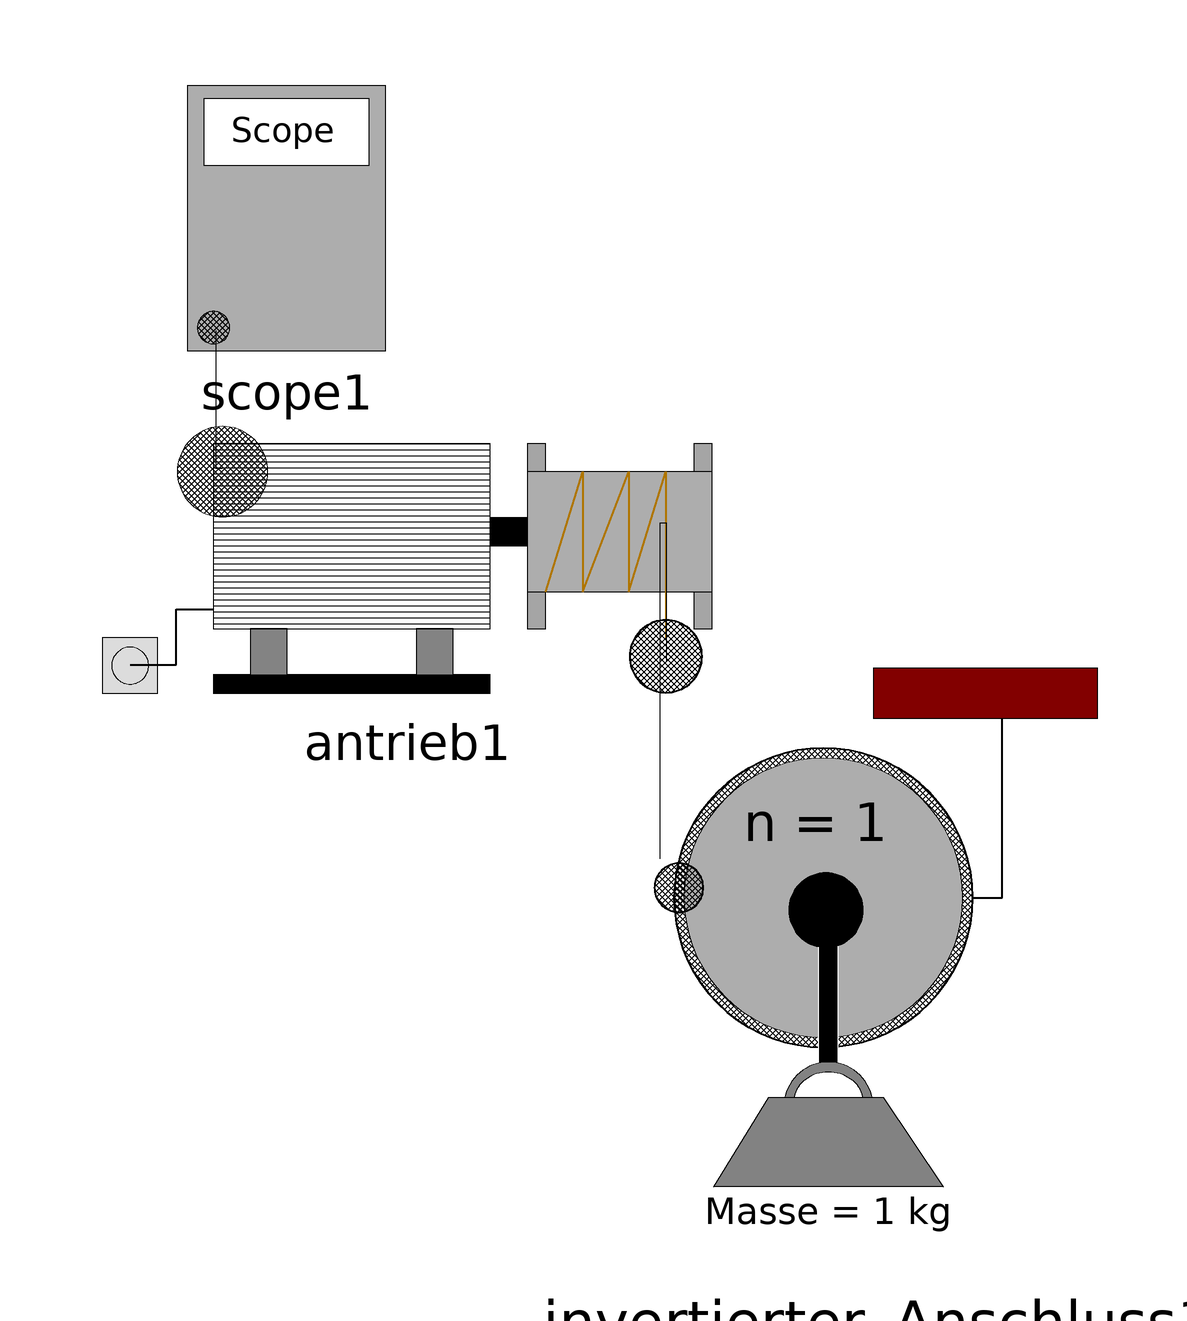

This picture is the connection diagram that the Modelica source below describes through its graphical annotations.

model Test_Rolle_2
    Flaschenzug_Gruppe6.Flaschenzug_Komponenten.Anschlussarten.Invertierter_Anschluss invertierter_Anschluss1 annotation(
        Placement(visible = true, transformation(origin = {65.5305, -56.4695}, extent = {{-41.5305, -41.5305}, {33.2244, 53.9896}}, rotation = 0)));
  Flaschenzug_Gruppe6.Flaschenzug_Komponenten.Antrieb.Antrieb antrieb1 annotation(
        Placement(visible = true, transformation(origin = {-17.1237, 14.0899}, extent = {{-53.8763, -23.0899}, {53.8763, 22.3202}}, rotation = 0)));
  Flaschenzug_Gruppe6.Flaschenzug_Komponenten.Scope scope1 annotation(
        Placement(visible = true, transformation(origin = {-37.2469, 71.7213}, extent = {{-16.8531, -22.3787}, {16.8531, 22.3787}}, rotation = 0)));
    equation
      connect(antrieb1.scopePort1, scope1.scopePort1) annotation(
        Line(points = {{-48, 30}, {-49, 30}, {-49, 53}}));
      connect(invertierter_Anschluss1.seilConnect1, antrieb1.seilConnect1) annotation(
        Line(points = {{25, -35}, {25, 21}, {26, 21}, {26, -2}}));
      annotation(
        Icon(graphics = {Ellipse(fillColor = {85, 255, 255}, fillPattern = FillPattern.HorizontalCylinder, extent = {{-98, 98}, {98, -98}}, endAngle = 360)}, coordinateSystem(initialScale = 0.1)));
    end Test_Rolle_2;